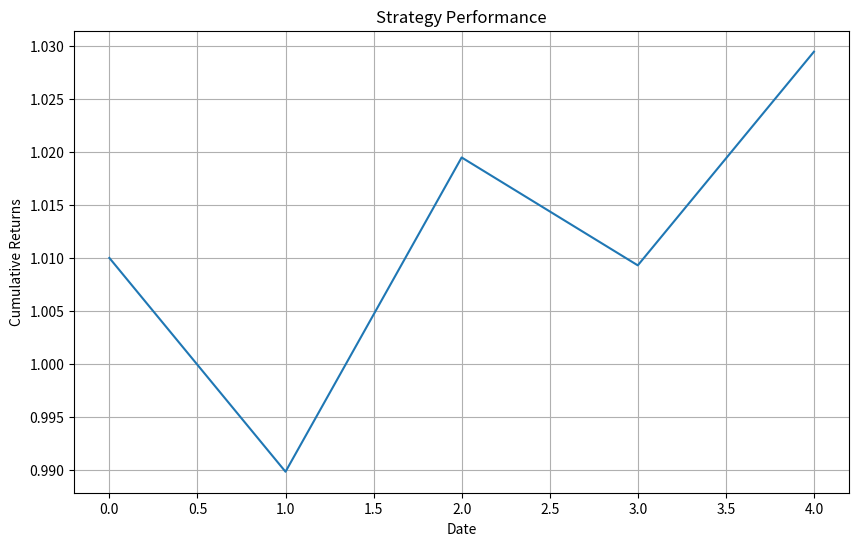

Python code for this plot:
"""
Performance Evaluation Strategy Module
- Defines the performance metrics and evaluation criteria
- Implements the evaluation algorithm
- Generates performance reports
- Includes visualization and analysis tools
"""
import pandas as pd
import numpy as np
import matplotlib.pyplot as plt
from typing import Dict, List, Tuple

def compute_performance_metrics(returns: pd.Series) -> Dict:
    """Compute performance metrics for a strategy."""
    total_return = (1 + returns).prod() - 1
    annualized_return = (1 + total_return) ** (252 / len(returns)) - 1
    volatility = returns.std() * np.sqrt(252)
    sharpe_ratio = annualized_return / volatility
    max_drawdown = (returns.cumsum() - returns.cumsum().cummax()).min()
    return {
        'total_return': total_return,
        'annualized_return': annualized_return,
        'volatility': volatility,
        'sharpe_ratio': sharpe_ratio,
        'max_drawdown': max_drawdown
    }

def generate_performance_report(returns: pd.Series) -> str:
    """Generate a performance report for a strategy."""
    metrics = compute_performance_metrics(returns)
    report = f"""
    Performance Report:
    -----------------
    Total Return: {metrics['total_return']:.2%}
    Annualized Return: {metrics['annualized_return']:.2%}
    Volatility: {metrics['volatility']:.2%}
    Sharpe Ratio: {metrics['sharpe_ratio']:.2f}
    Maximum Drawdown: {metrics['max_drawdown']:.2%}
    """
    return report

def plot_performance(returns: pd.Series, title: str = 'Strategy Performance'):
    """Plot the performance of a strategy."""
    cumulative_returns = (1 + returns).cumprod()
    plt.figure(figsize=(10, 6))
    plt.plot(cumulative_returns.index, cumulative_returns.values)
    plt.title(title)
    plt.xlabel('Date')
    plt.ylabel('Cumulative Returns')
    plt.grid(True)
    plt.show()

def analyze_performance(returns: pd.Series) -> Dict:
    """Analyze the performance of a strategy."""
    metrics = compute_performance_metrics(returns)
    report = generate_performance_report(returns)
    plot_performance(returns)
    return {
        'metrics': metrics,
        'report': report
    }

# Example usage
if __name__ == "__main__":
    # Example: Load sample data and analyze performance
    returns = pd.Series([0.01, -0.02, 0.03, -0.01, 0.02])
    result = analyze_performance(returns)
    print(result['report']) 